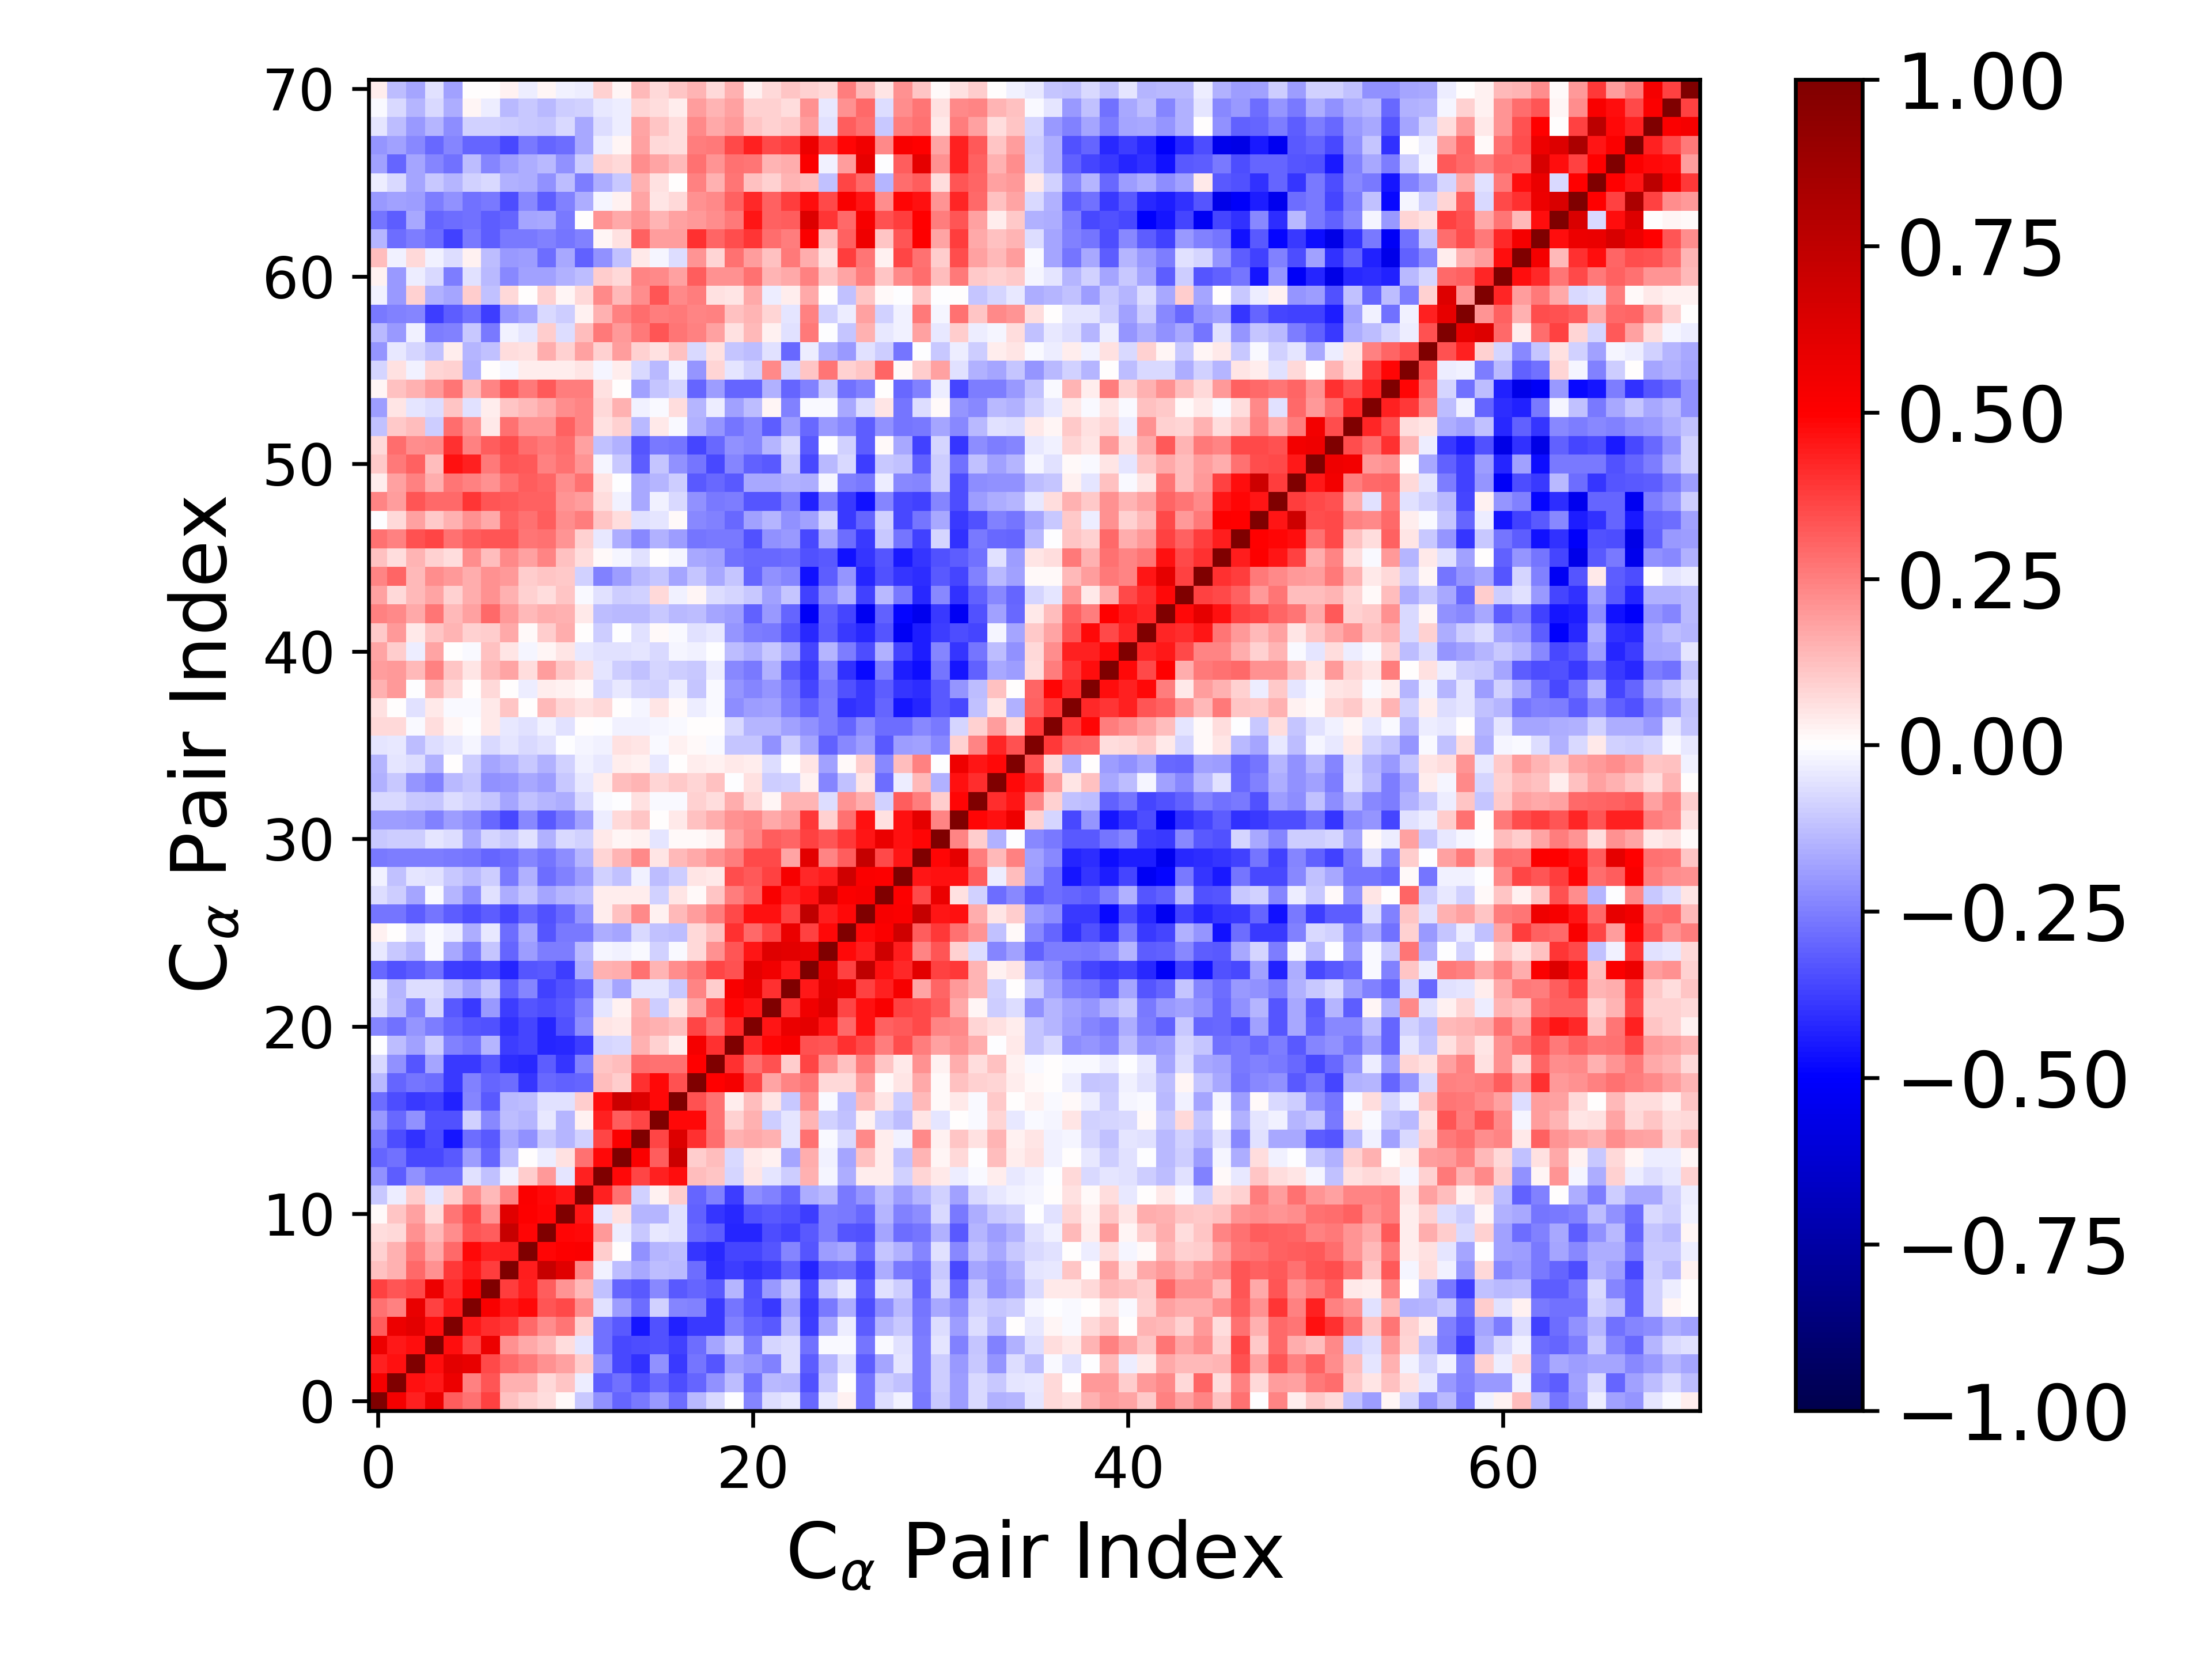

Source data for this figure (header and first rows):
1.000000000000000000e+00, 5.383125622510107622e-01, 4.319222774347735716e-01, 5.638414413192468500e-01, 3.191647251512547689e-01, 2.796061755366318624e-01, 3.727510255703325170e-01, 1.248079321266402780e-01, 8.608098459688601212e-02, 6.547614191557046825e-02, 9.752467336202049614e-03, -1.032065300754443915e-01, -2.130246049459877111e-01, -3.042151565656019963e-01, -2.632232465808543309e-01, -1.965295223553607251e-01, -2.851274371678043096e-01, -1.370900983728300382e-01, -7.530036238767287560e-02, -6.284221427862198136e-04, -2.376665895698407971e-01, -6.653026199617943781e-02, -4.260516301272313650e-02, -2.918000931586131608e-01
5.383125622510107622e-01, 1.000000000000000000e+00, 4.682261054539216816e-01, 4.508349242445762739e-01, 5.627078763337366452e-01, 2.437636086829183257e-01, 3.321456079706784914e-01, 1.545961560901453202e-01, 1.521873846598648383e-01, 7.408069718160162354e-02, 1.098095557815461226e-01, -3.293574010515780415e-02, -3.148758917711492189e-01, -2.767526825074368979e-01, -3.490290786253366639e-01, -2.926918670896804797e-01, -3.508866804345353030e-01, -2.972381977089689209e-01, -2.155244737058900351e-01, -1.262985696511112754e-01, -2.783785094757049161e-01, -1.360385275872162403e-01, -1.478971517914945688e-01, -3.370870308063643739e-01
4.319222774347735716e-01, 4.682261054539216816e-01, 1.000000000000000000e+00, 4.754921352593555750e-01, 6.059435818943477159e-01, 5.801048228349975355e-01, 3.536005778267120592e-01, 2.928250810575573904e-01, 2.607722479001132743e-01, 2.143271544925176852e-01, 1.855779552136912758e-01, 9.786025325904618155e-02, -2.135652098249241626e-01, -3.531379815680937284e-01, -4.027423552514795002e-01, -2.169250935985910789e-01, -3.871111556046684110e-01, -2.697429570349346162e-01, -3.320614875292842161e-01, -1.841871413639307731e-01, -2.053661750412020259e-01, -2.437022821607988943e-01, -6.642321229745218325e-02, -3.150816686776933828e-01
5.638414413192468500e-01, 4.508349242445762739e-01, 4.754921352593555750e-01, 1.000000000000000000e+00, 4.756516591984257247e-01, 3.705953590625659655e-01, 5.634857675533185839e-01, 2.162783534879918756e-01, 1.654075532689904537e-01, 1.337011829878814728e-01, 6.545820375027588955e-02, -5.396947664209961887e-02, -2.805847626395414074e-01, -3.588186233766458288e-01, -3.441544570359900135e-01, -3.388491857040365485e-01, -3.687857202774153520e-01, -2.813440790572500627e-01, -1.794895350195235273e-01, -9.983873673845880536e-02, -2.572635425804819520e-01, -8.167527565876414597e-02, -6.985829687927283538e-02, -2.751582543284976090e-01
3.191647251512547689e-01, 5.627078763337366452e-01, 6.059435818943477159e-01, 4.756516591984257247e-01, 1.000000000000000000e+00, 4.459149038568598900e-01, 4.076077121957107363e-01, 3.849347914583838848e-01, 2.897441233345595113e-01, 2.206116078496524746e-01, 2.672428782394992708e-01, 8.876709442822515450e-02, -2.808845131546391927e-01, -3.250127499522709185e-01, -4.563839862122114344e-01, -3.368255635687929517e-01, -4.305241758810188224e-01, -3.904203794906443425e-01, -3.858795885694058514e-01, -2.434302457327411073e-01, -2.975118796388859788e-01, -3.244947673616298545e-01, -1.291225691405422649e-01, -3.811480075185376126e-01
2.796061755366318624e-01, 2.437636086829183257e-01, 5.801048228349975355e-01, 3.705953590625659655e-01, 4.459149038568598900e-01, 1.000000000000000000e+00, 5.231547663244153767e-01, 4.523883075444579127e-01, 4.790902843182599513e-01, 3.315572048414715534e-01, 3.542705309435967842e-01, 2.223351796541507830e-01, -5.976606476267391083e-02, -1.947219580860498900e-01, -2.844771679216581695e-01, -8.863862936356464717e-02, -2.389290792432140209e-01, -2.442005577206036449e-01, -3.832755164085304145e-01, -2.668325595185010446e-01, -3.286927407851322758e-01, -3.861693935523459742e-01, -1.819162641079857534e-01, -3.901559830981302657e-01
3.727510255703325170e-01, 3.321456079706784914e-01, 3.536005778267120592e-01, 5.634857675533185839e-01, 4.076077121957107363e-01, 5.231547663244153767e-01, 1.000000000000000000e+00, 3.767748544226306451e-01, 4.299277544661721517e-01, 3.158961616166414133e-01, 2.071349816484535089e-01, 1.338006109868446480e-01, -1.243676167576914099e-01, -3.001058215473086377e-01, -3.220924537872069671e-01, -2.317873070757241749e-01, -3.221676836971547053e-01, -2.992941224267349209e-01, -3.207504078793050883e-01, -1.446636557133637035e-01, -3.385450747792789761e-01, -2.013372535584176115e-01, -1.136667395142238468e-01, -3.527981110264956088e-01
1.248079321266402780e-01, 1.545961560901453202e-01, 2.928250810575573904e-01, 2.162783534879918756e-01, 3.849347914583838848e-01, 4.523883075444579127e-01, 3.767748544226306451e-01, 1.000000000000000000e+00, 4.406591860322817689e-01, 7.109774758100753100e-01, 6.115910834024254061e-01, 2.378274025423472160e-01, -2.875714702087926039e-02, -1.322585810897765612e-01, -1.665453050222099884e-01, -1.257599377616664404e-01, -1.386917416878453158e-01, -2.850380434199461521e-01, -4.089055645841285225e-01, -3.767342289239282715e-01, -4.036301421827808156e-01, -3.791783815779884437e-01, -3.121764425899929973e-01, -4.224473763134234394e-01
8.608098459688601212e-02, 1.521873846598648383e-01, 2.607722479001132743e-01, 1.654075532689904537e-01, 2.897441233345595113e-01, 4.790902843182599513e-01, 4.299277544661721517e-01, 4.406591860322817689e-01, 1.000000000000000000e+00, 4.855757983434477731e-01, 5.076972189667195989e-01, 5.131448752819582904e-01, 9.438789665414258623e-02, 6.900789114865401967e-03, -2.161908809243154317e-01, -1.473922391843269786e-01, -1.272778648376098609e-01, -3.908867406094481134e-01, -4.200255197016627973e-01, -3.608872850839049407e-01, -3.657898558010345136e-01, -3.317763557735798896e-01, -2.414284323756467621e-01, -3.287427922401559566e-01
6.547614191557046825e-02, 7.408069718160162354e-02, 2.143271544925176852e-01, 1.337011829878814728e-01, 2.206116078496524746e-01, 3.315572048414715534e-01, 3.158961616166414133e-01, 7.109774758100753100e-01, 4.855757983434477731e-01, 1.000000000000000000e+00, 4.865156660581916315e-01, 4.807911803663090233e-01, 1.963706555788976016e-01, -3.386799678557470689e-02, -1.020120999843889265e-01, -4.095610332130403264e-02, -5.779123858822702436e-02, -2.934264417069515352e-01, -3.198143282015983302e-01, -4.277256337063869984e-01, -4.241098461212436943e-01, -3.460898042358209192e-01, -3.716036631646000288e-01, -3.257035440225084511e-01
9.752467336202049614e-03, 1.098095557815461226e-01, 1.855779552136912758e-01, 6.545820375027588955e-02, 2.672428782394992708e-01, 3.542705309435967842e-01, 2.071349816484535089e-01, 6.115910834024254061e-01, 5.076972189667195989e-01, 4.865156660581916315e-01, 1.000000000000000000e+00, 4.567950732419778226e-01, -4.892390834686360240e-02, 5.910666251699248086e-02, -1.417619838302739133e-01, -1.465607094439085323e-01, -5.672163584736831382e-02, -3.094525892091348762e-01, -3.955480378640334194e-01, -4.160334961172365009e-01, -3.375967453208265079e-01, -3.245460825066984745e-01, -3.405550759316484100e-01, -3.824764841716922770e-01
-1.032065300754443915e-01, -3.293574010515780415e-02, 9.786025325904618155e-02, -5.396947664209961887e-02, 8.876709442822515450e-02, 2.223351796541507830e-01, 1.338006109868446480e-01, 2.378274025423472160e-01, 5.131448752819582904e-01, 4.807911803663090233e-01, 4.567950732419778226e-01, 1.000000000000000000e+00, 4.323115131836618996e-01, 2.755638051353038742e-01, -9.000397523347510031e-02, 3.010489761398219000e-02, 1.002128672135923909e-01, -3.030571760129895931e-01, -2.497181533966112699e-01, -3.810414830258691543e-01, -2.205525544809734673e-01, -2.453940247684291698e-01, -2.997340041273230948e-01, -1.601278958703125921e-01
-2.130246049459877111e-01, -3.148758917711492189e-01, -2.135652098249241626e-01, -2.805847626395414074e-01, -2.808845131546391927e-01, -5.976606476267391083e-02, -1.243676167576914099e-01, -2.875714702087926039e-02, 9.438789665414258623e-02, 1.963706555788976016e-01, -4.892390834686360240e-02, 4.323115131836618996e-01, 1.000000000000000000e+00, 4.840824642685779833e-01, 3.656057168891193587e-01, 4.316061562571518739e-01, 4.749838755128453216e-01, 1.290867792121632440e-01, 1.102316380350002317e-01, -8.313245573893077167e-02, 5.152681310448875562e-02, -5.322600181029481931e-02, -9.401664046899113614e-02, 1.554427644332780356e-01
-3.042151565656019963e-01, -2.767526825074368979e-01, -3.531379815680937284e-01, -3.588186233766458288e-01, -3.250127499522709185e-01, -1.947219580860498900e-01, -3.001058215473086377e-01, -1.322585810897765612e-01, 6.900789114865401967e-03, -3.386799678557470689e-02, 5.910666251699248086e-02, 2.755638051353038742e-01, 4.840824642685779833e-01, 1.000000000000000000e+00, 5.146675633369024450e-01, 3.156962655172526611e-01, 6.964551350107563987e-01, 9.627734404511657795e-02, 1.273073739617074096e-01, -7.207205870856178698e-02, 4.439451708101662536e-02, 2.588199639356150716e-02, -1.738313999013667843e-01, 1.634965156743456716e-01
-2.632232465808543309e-01, -3.490290786253366639e-01, -4.027423552514795002e-01, -3.441544570359900135e-01, -4.563839862122114344e-01, -2.844771679216581695e-01, -3.220924537872069671e-01, -1.665453050222099884e-01, -2.161908809243154317e-01, -1.020120999843889265e-01, -1.417619838302739133e-01, -9.000397523347510031e-02, 3.656057168891193587e-01, 5.146675633369024450e-01, 1.000000000000000000e+00, 3.624679281928686603e-01, 6.276609409639696269e-01, 4.008050044345249918e-01, 2.816060149055159001e-01, 1.527833554220140722e-01, 1.647012609388933679e-01, 1.505260184953350344e-01, -4.807622454191611688e-02, 2.807927248643094509e-01
-1.965295223553607251e-01, -2.926918670896804797e-01, -2.169250935985910789e-01, -3.388491857040365485e-01, -3.368255635687929517e-01, -8.863862936356464717e-02, -2.317873070757241749e-01, -1.257599377616664404e-01, -1.473922391843269786e-01, -4.095610332130403264e-02, -1.465607094439085323e-01, 3.010489761398219000e-02, 4.316061562571518739e-01, 3.156962655172526611e-01, 3.624679281928686603e-01, 1.000000000000000000e+00, 4.775823012875456408e-01, 4.839445286114812395e-01, 2.737577256880550092e-01, 9.234588330742959927e-02, 1.508612550674631458e-01, -1.014550830927447855e-01, -5.172599529981930511e-02, 1.427983594832261671e-01
-2.851274371678043096e-01, -3.508866804345353030e-01, -3.871111556046684110e-01, -3.687857202774153520e-01, -4.305241758810188224e-01, -2.389290792432140209e-01, -3.221676836971547053e-01, -1.386917416878453158e-01, -1.272778648376098609e-01, -5.779123858822702436e-02, -5.672163584736831382e-02, 1.002128672135923909e-01, 4.749838755128453216e-01, 6.964551350107563987e-01, 6.276609409639696269e-01, 4.775823012875456408e-01, 1.000000000000000000e+00, 3.390317156419499489e-01, 2.750183409085790176e-01, 3.453118604695454980e-02, 1.283780997569849702e-01, 5.167629332815532051e-02, -1.037205300007722625e-01, 2.190403916728135836e-01
-1.370900983728300382e-01, -2.972381977089689209e-01, -2.697429570349346162e-01, -2.813440790572500627e-01, -3.904203794906443425e-01, -2.442005577206036449e-01, -2.992941224267349209e-01, -2.850380434199461521e-01, -3.908867406094481134e-01, -2.934264417069515352e-01, -3.094525892091348762e-01, -3.030571760129895931e-01, 1.290867792121632440e-01, 9.627734404511657795e-02, 4.008050044345249918e-01, 4.839445286114812395e-01, 3.390317156419499489e-01, 1.000000000000000000e+00, 4.949106769540716488e-01, 5.363521464079649137e-01, 3.631829700712929654e-01, 1.777429200905629725e-01, 2.370901527772822925e-01, 2.717805053576797802e-01
-7.530036238767287560e-02, -2.155244737058900351e-01, -3.320614875292842161e-01, -1.794895350195235273e-01, -3.858795885694058514e-01, -3.832755164085304145e-01, -3.207504078793050883e-01, -4.089055645841285225e-01, -4.200255197016627973e-01, -3.198143282015983302e-01, -3.955480378640334194e-01, -2.497181533966112699e-01, 1.102316380350002317e-01, 1.273073739617074096e-01, 2.816060149055159001e-01, 2.737577256880550092e-01, 2.750183409085790176e-01, 4.949106769540716488e-01, 1.000000000000000000e+00, 4.059818613387942698e-01, 2.841431784794032356e-01, 3.423540414550244049e-01, 9.419285137131268304e-02, 3.660501869944158826e-01
-6.284221427862198136e-04, -1.262985696511112754e-01, -1.841871413639307731e-01, -9.983873673845880536e-02, -2.434302457327411073e-01, -2.668325595185010446e-01, -1.446636557133637035e-01, -3.767342289239282715e-01, -3.608872850839049407e-01, -4.277256337063869984e-01, -4.160334961172365009e-01, -3.810414830258691543e-01, -8.313245573893077167e-02, -7.207205870856178698e-02, 1.527833554220140722e-01, 9.234588330742959927e-02, 3.453118604695454980e-02, 5.363521464079649137e-01, 4.059818613387942698e-01, 1.000000000000000000e+00, 4.151362218829478534e-01, 4.912259137666139530e-01, 5.184928194273866753e-01, 3.377878143756077867e-01
-2.376665895698407971e-01, -2.783785094757049161e-01, -2.053661750412020259e-01, -2.572635425804819520e-01, -2.975118796388859788e-01, -3.286927407851322758e-01, -3.385450747792789761e-01, -4.036301421827808156e-01, -3.657898558010345136e-01, -4.241098461212436943e-01, -3.375967453208265079e-01, -2.205525544809734673e-01, 5.152681310448875562e-02, 4.439451708101662536e-02, 1.647012609388933679e-01, 1.508612550674631458e-01, 1.283780997569849702e-01, 3.631829700712929654e-01, 2.841431784794032356e-01, 4.151362218829478534e-01, 1.000000000000000000e+00, 4.536627236858549184e-01, 5.742775745011959865e-01, 5.985977781144716792e-01
-6.653026199617943781e-02, -1.360385275872162403e-01, -2.437022821607988943e-01, -8.167527565876414597e-02, -3.244947673616298545e-01, -3.861693935523459742e-01, -2.013372535584176115e-01, -3.791783815779884437e-01, -3.317763557735798896e-01, -3.460898042358209192e-01, -3.245460825066984745e-01, -2.453940247684291698e-01, -5.322600181029481931e-02, 2.588199639356150716e-02, 1.505260184953350344e-01, -1.014550830927447855e-01, 5.167629332815532051e-02, 1.777429200905629725e-01, 3.423540414550244049e-01, 4.912259137666139530e-01, 4.536627236858549184e-01, 1.000000000000000000e+00, 4.041386470339957127e-01, 5.545618287642001265e-01
-4.260516301272313650e-02, -1.478971517914945688e-01, -6.642321229745218325e-02, -6.985829687927283538e-02, -1.291225691405422649e-01, -1.819162641079857534e-01, -1.136667395142238468e-01, -3.121764425899929973e-01, -2.414284323756467621e-01, -3.716036631646000288e-01, -3.405550759316484100e-01, -2.997340041273230948e-01, -9.401664046899113614e-02, -1.738313999013667843e-01, -4.807622454191611688e-02, -5.172599529981930511e-02, -1.037205300007722625e-01, 2.370901527772822925e-01, 9.419285137131268304e-02, 5.184928194273866753e-01, 5.742775745011959865e-01, 4.041386470339957127e-01, 1.000000000000000000e+00, 4.464921815501555757e-01
-2.918000931586131608e-01, -3.370870308063643739e-01, -3.150816686776933828e-01, -2.751582543284976090e-01, -3.811480075185376126e-01, -3.901559830981302657e-01, -3.527981110264956088e-01, -4.224473763134234394e-01, -3.287427922401559566e-01, -3.257035440225084511e-01, -3.824764841716922770e-01, -1.601278958703125921e-01, 1.554427644332780356e-01, 1.634965156743456716e-01, 2.807927248643094509e-01, 1.427983594832261671e-01, 2.190403916728135836e-01, 2.717805053576797802e-01, 3.660501869944158826e-01, 3.377878143756077867e-01, 5.985977781144716792e-01, 5.545618287642001265e-01, 4.464921815501555757e-01, 1.000000000000000000e+00
-4.325542090169175874e-02, -1.039209185647443218e-01, -1.411321308638802674e-01, -1.250994506551667343e-02, -1.681781034207658621e-01, -2.648571099209540147e-01, -1.133412640905911151e-01, -3.012040250568288613e-01, -1.900220636175524724e-01, -2.552676101840336553e-01, -2.576374441007845961e-01, -1.340806825396226865e-01, -1.665455960107121991e-02, -3.023284407750577440e-02, -1.446551423148671744e-02, -8.823801694479298241e-02, -1.016314111841333002e-02, 7.155404171029715321e-02, 2.140788415473053874e-01, 3.333725140475488624e-01, 4.606991623494644528e-01, 6.215746496059434412e-01, 6.021245274156571403e-01, 5.856726953559524551e-01
2.945197316401271595e-02, 1.274396598478666704e-03, -6.069153594355032599e-02, -7.899726182747273187e-03, -3.416116837795184213e-02, -1.631791545944264177e-01, -3.922181203187528886e-02, -2.821827331958876028e-01, -1.641590273038217029e-01, -3.282339069367033457e-01, -2.637904930107052293e-01, -2.604137567371827000e-01, -1.613875341426266319e-01, -1.731199874504969205e-01, -7.191894226395045830e-02, -1.235469687266907007e-01, -1.302657878978154549e-01, 7.356193543222878939e-02, 1.177511532453921206e-01, 4.022133718201599262e-01, 2.943089081445480759e-01, 3.628372234320532685e-01, 5.731642746107846742e-01, 3.714699136998929063e-01
-2.674520702976412867e-01, -2.717623260250008888e-01, -3.153389955515761289e-01, -2.708733947556614674e-01, -3.143524764009353323e-01, -3.440733455091180559e-01, -3.144424801585585239e-01, -3.630020353286563806e-01, -2.909749671781557412e-01, -3.416359184886872402e-01, -2.921435172374858280e-01, -2.063288887370845204e-01, 3.844371746063703771e-02, 1.175868590181963491e-01, 2.322494819302582392e-01, 2.684060482369030401e-02, 1.395187670973360439e-01, 1.929014037388881164e-01, 2.572067052083525374e-01, 3.564127768673440722e-01, 4.674796915050761226e-01, 4.651082074993346804e-01, 3.702339908085771070e-01, 7.436522540694400218e-01
-6.741879803155324813e-02, -9.496361863425234473e-02, -1.727963345178846200e-01, -9.419508938604633300e-03, -1.418146240822842352e-01, -2.217890127524373978e-01, -5.630548332635818692e-02, -1.639020575399620372e-01, -1.142412608680769825e-01, -1.767439089211607084e-01, -1.463302854520689977e-01, -1.299765759200424142e-01, 3.283683768217966759e-02, 3.545751699287837122e-02, 3.431566516168156611e-02, -8.914723034363833398e-02, 4.964171917098004344e-02, 1.555715175649697440e-02, 1.108502773623839532e-01, 2.543264955489465962e-01, 3.124425089905532582e-01, 5.187192265890910869e-01, 4.330902145163083028e-01, 4.687046191054338173e-01
-2.428258127094588131e-02, -1.184963457133956510e-01, -5.187589142394573999e-02, -5.506565266482083693e-02, -1.057922507539699464e-01, -1.379355633633702338e-01, -9.840936150997714460e-02, -2.631169571089663761e-01, -1.504906695350558821e-01, -2.862342032055043561e-01, -2.478602788531943935e-01, -1.921764581345533907e-01, -9.353069189941391748e-02, -1.182179801293994220e-01, -2.995054101659123252e-02, -1.301195714131417047e-01, -9.434886108343681910e-02, 5.209390268108148037e-02, 4.183381084130477490e-02, 3.493325538397213381e-01, 3.253836588912708550e-01, 3.744632117938840321e-01, 5.287846142483363376e-01, 4.145725143422973047e-01
-2.581812304257700696e-01, -2.564367802916558969e-01, -2.567396828521787966e-01, -2.526703091052398542e-01, -2.606424314860506519e-01, -2.725656847822592876e-01, -2.988408163240170445e-01, -2.862815417234661486e-01, -2.356605575335789793e-01, -2.684708794510374252e-01, -2.217454807404530548e-01, -1.471253530340368432e-01, 7.895250742684623013e-02, 1.453672057565321696e-01, 2.291855219912516117e-01, 5.322802202509104713e-02, 1.382259800462224131e-01, 1.710649977452641246e-01, 2.149938501374886457e-01, 2.574853987669692978e-01, 3.541366260196913140e-01, 3.520740198955870648e-01, 1.768243519625433968e-01, 6.070190675836232286e-01
-1.041855310651639971e-01, -9.746835291944158652e-02, -9.416485555357011206e-02, -5.109609527975912668e-02, -6.585073723490669773e-02, -1.675248395400494028e-01, -8.226598999251884259e-02, -1.091748900773735209e-01, -6.022877549258105756e-02, -1.553644041092859529e-01, -7.674500709711169766e-02, -8.685244308746103981e-02, 4.199195550479133121e-02, 2.050152478215709617e-02, 2.748919509276509868e-02, -5.194161676022591295e-02, 9.032038534141381345e-03, 1.447620092902639037e-02, 2.374527925630402075e-02, 1.846621353705630852e-01, 2.395379109178923105e-01, 3.126199823581432002e-01, 3.011071897198612235e-01, 3.741702088141918847e-01
-1.939031064546368199e-01, -1.941186930325025095e-01, -1.963171216885137571e-01, -2.442804459782532689e-01, -1.916652045758718836e-01, -2.223493303490991224e-01, -2.928207005132993368e-01, -3.524462133802428454e-01, -2.271104033443735459e-01, -3.220648107886591727e-01, -2.579572395559286413e-01, -1.843355147795854576e-01, -3.461914368327766167e-02, 7.229082182068079232e-02, 1.127789250537374333e-01, 2.387140102245904286e-03, 4.391194025663824191e-02, 1.177623092884793471e-01, 1.564659219138451185e-01, 2.140980921248792634e-01, 2.326787033504018332e-01, 1.693134651043755878e-01, 1.959879719215141536e-01, 3.859231296214331031e-01
-7.637854532252187634e-02, -7.495616566959861782e-02, -1.084365449005706555e-01, -1.130910504657553078e-01, -6.542751036436182666e-02, -8.687859371111848750e-02, -1.123589540498755590e-01, -1.793659163359404007e-01, -1.188861291163801626e-01, -1.470311257213713085e-01, -1.578772779439676088e-01, -7.664686876658356740e-02, -1.365104214730026265e-02, -1.111520157187356837e-03, 5.689483352026746682e-02, -1.107906638487911322e-02, -8.003848579094204052e-03, 8.906876286413276111e-02, 6.630413892616279781e-02, 1.623971800883129979e-01, 8.529434111483626124e-02, 1.857488650186368134e-02, 1.416668490862283691e-01, 1.477901576589260024e-01
-1.559181118917457587e-01, -1.066330669218411437e-01, -2.054793173268039952e-01, -2.448054931615129548e-01, -1.404203201416189539e-01, -1.170727563142366368e-01, -2.183765024902410978e-01, -2.077840725264252786e-01, -1.680909642095847756e-01, -1.887119554140655742e-01, -1.080018810947242086e-01, -4.659548100688201688e-02, 3.481113836078989637e-02, 1.319298923198146956e-01, 1.436613063191860551e-01, 8.069446937631717665e-02, 1.031373419204169722e-01, 8.409951057054246282e-02, 1.176558754421109937e-01, -6.721962265160744653e-03, 5.751139460728998259e-02, -9.945636113944897327e-02, -9.178956442122240822e-02, 2.497065887064540968e-02
-1.415810896237925942e-01, -5.352529998186981303e-02, -6.768439684377872134e-02, -1.523055188083866085e-01, 6.671661369340736334e-04, -9.906521805752326049e-02, -1.746574672010158535e-01, -1.544079107791111738e-01, -1.071317543273527934e-01, -1.534709728730711542e-01, -9.046395304273313620e-02, -2.947715243584243458e-02, -4.390426116764496733e-02, 3.715137335132619179e-02, 2.735399573827924230e-02, -4.168927573854305790e-02, 5.846307285096189951e-03, 3.563690570398996005e-02, 3.051123455970374335e-02, 4.240513283442017695e-02, 3.559822163013302149e-02, -6.867263249639109224e-02, 6.333229568836960290e-03, 5.445350946023588129e-02
-5.323731995274139095e-02, -4.205610144688508995e-02, -1.279758519221027568e-01, -6.411973684236547955e-02, -4.035059490107695268e-02, -2.276924095684286151e-02, -7.603865443367935351e-02, -5.247276167770365679e-02, -7.661028914196785222e-02, -5.909817852198632343e-02, -3.048611774056242288e-04, -2.115319161873585596e-02, -2.654283787721057122e-02, 5.473863627701615331e-02, 5.198737946878986826e-02, -1.134609284565954446e-02, 2.411359372932057876e-02, 1.501647091496927100e-02, -1.515858610763104117e-02, -1.113574421208704951e-01, -1.152635991342684796e-01, -2.179816390981080265e-01, -9.936809020958611849e-02, -1.786293936012494366e-01
7.797471984144023482e-02, 7.726596401725734087e-02, -1.348230922246462793e-02, 6.477218166633974539e-02, 2.253414200157036890e-02, -1.501077356414311659e-03, 4.422761714773242037e-02, -4.612917896702143500e-02, -5.713405223185516468e-02, -2.609854576973114418e-02, -5.777681030985664518e-02, 2.786711691384773960e-03, -5.619303911437594640e-03, -2.609364868532965120e-02, -2.372847214738709604e-02, -1.698418085645720874e-02, -1.144133155751062003e-02, 4.536140866837561937e-03, 1.750021445808952946e-03, -7.757867596044411285e-02, -1.440903884374792610e-01, -1.462646909397344597e-01, -1.817183113231934377e-01, -2.176731209202575623e-01
6.108575806489734833e-02, 3.432406677383777367e-03, -6.123556321556760523e-02, 4.179109885837986593e-02, -1.279363904685565725e-02, -1.547577071752781128e-02, 4.641450393452414835e-02, 1.171134183569254444e-01, 1.697582283869358355e-03, 1.380774727839207683e-01, 7.956763710058127603e-02, 5.843619178973680217e-02, 7.051499503811017866e-02, 2.429543505857905631e-03, -2.050635934887630116e-02, 5.058800392669914048e-02, 1.503828304077761864e-02, -3.472533514687914380e-02, -1.120413985856525720e-02, -2.221703630665564089e-01, -1.885118110781649758e-01, -1.856527791089102319e-01, -2.568462008273221797e-01, -3.099165540877745761e-01
1.541716615115616140e-01, 1.987889518715398041e-01, -4.190027830392420438e-03, 1.452729364651747790e-01, 7.083214844162651069e-02, 3.001192272678066941e-03, 7.400253788281860312e-02, 5.344164636818341321e-03, -3.201052600440533469e-02, 3.608957494661362009e-02, 2.950096802588436651e-02, 1.500518264342790009e-02, -7.479270640626982380e-02, -3.956006560850249681e-02, -8.221668686754265987e-02, -9.098391626708884905e-02, -3.514906359485774762e-02, -1.166594383554806214e-01, -1.528642129184116377e-02, -2.095353312128047651e-01, -2.397611501592419869e-01, -2.076231510920521217e-01, -2.707418925572117607e-01, -3.631694244443594566e-01
1.907356165634224721e-01, 1.959760729857565331e-01, 1.342385803495720342e-01, 2.449070981807708047e-01, 1.139216581961159519e-01, 5.443620847653797556e-02, 1.385267039549710755e-01, 1.750433478724251479e-01, 6.798097186492939314e-02, 1.901686013500742956e-01, 1.143896111260694348e-01, 6.779859956303826984e-02, -5.270563299539233332e-02, -9.758522715333320385e-02, -1.208500525671559606e-01, -8.474627909366785894e-02, -9.431982978114861194e-02, -1.047045488038491068e-01, -3.359954685573645489e-02, -2.292447817273589039e-01, -2.617520809346794430e-01, -1.524635551185034577e-01, -3.127707556765215169e-01, -3.876009317682088673e-01
1.751977432743280216e-01, 9.760545299080632120e-02, -3.409897509716180997e-02, 1.763885210412673155e-01, 6.766310839314681330e-03, -1.338805971904728602e-02, 1.247166487938990986e-01, 4.899225472344573978e-02, -1.838254005737349761e-02, 1.955817368198215639e-02, 5.196826481873955544e-02, -3.941932955840958541e-02, -5.958866810419165272e-02, -5.574533683386002220e-02, -4.854520857074286905e-02, -7.501626542945820375e-02, -2.132354237645859435e-02, -3.049133336384301368e-02, -5.587408383803636747e-03, -1.251751879603384965e-01, -1.595692366783219851e-01, -1.046331960675899869e-01, -1.764463869582314770e-01, -3.619474926870952514e-01
1.092617496881289479e-01, 1.962954606004918834e-01, 4.404887305846167528e-02, 1.158399892987502511e-01, 1.472750602186895519e-01, 8.845253204150065052e-02, 9.640501586992129834e-02, 1.718571812911378338e-01, 7.930292091160737189e-03, 1.015562040402772231e-01, 1.586944920933681391e-01, 3.735936810670209812e-03, -9.875349969850479026e-02, -3.192516752703104224e-04, -5.680762817988566082e-02, 1.497345324687739815e-02, -1.332633181717758630e-02, -6.029174322972256223e-02, -4.298784678238905949e-02, -2.099027454096194234e-01, -2.523177699704273746e-01, -2.637888452710022147e-01, -3.312483416568414163e-01, -4.197452701113086881e-01
2.432405405151527866e-01, 2.296122115879916936e-01, 1.703639473165479423e-01, 2.685454609112403745e-01, 1.389827701988955999e-01, 1.838631514365706709e-01, 2.920229652809568366e-01, 1.982208311604822526e-01, 1.377969838854221363e-01, 1.585133676797272351e-01, 1.556824775242058312e-01, 4.319142936692876161e-02, -1.303171202513579985e-01, -1.373375540084643409e-01, -1.352897383908501505e-01, -1.030183236072953479e-01, -1.392560823786053448e-01, -1.298589443931786602e-01, -1.723034047749073538e-01, -1.935882414459579870e-01, -3.063465555389393025e-01, -1.997045788046968862e-01, -2.990559850771892236e-01, -5.193427046734324648e-01
1.859192632178146287e-01, 7.227324956711679571e-02, 1.381866389581255794e-01, 1.735623363223158522e-01, 8.776581476481967736e-02, 1.613611785352019046e-01, 2.117940668712226249e-01, 1.502662115922825947e-01, 9.373083795311366873e-02, 6.451182039306499472e-02, 1.118177054759785932e-01, -1.546706435424055788e-02, -5.966070955477702914e-02, -9.890881700498173335e-02, -9.340851734107827320e-02, 7.622264586760386929e-02, -2.833692490721018836e-02, 2.038021075049224404e-02, -6.459703061272582814e-02, -8.296033110390710341e-02, -1.016455129388033757e-01, -1.853882693351714961e-01, -1.159293667509696396e-01, -3.746330725908091908e-01
2.375364009376635110e-01, 3.030053761286730651e-01, 1.379447039597798408e-01, 2.209074228229048198e-01, 2.007065665231190510e-01, 1.585601648381322615e-01, 2.141718606432192751e-01, 2.005796301396269021e-01, 9.519243239722036121e-02, 1.094261065919356207e-01, 1.088383830308133904e-01, -8.784986182922506492e-02, -2.460960740517088019e-01, -1.886890057998521497e-01, -1.402828559987212009e-01, -1.097982396465002342e-01, -1.744413837903067421e-01, -1.109527267029666725e-01, -1.714390608881164735e-01, -1.140530867245080071e-01, -3.044561468746389554e-01, -2.112665302068621465e-01, -2.364253085147955957e-01, -4.645739758053817337e-01
1.189833952862458105e-01, 6.487562739835184278e-02, 1.418072435257757280e-01, 8.647843853369335809e-02, 6.876395275819471853e-02, 2.192118242596199640e-01, 1.294648234089042227e-01, 2.319092642692397455e-01, 1.802267746017976735e-01, 2.400121216165569116e-01, 1.218873709850711029e-01, 6.940112651026886237e-02, 1.088719941944599201e-02, -1.978381156744861077e-02, -6.170667551744691420e-02, 7.040397396058594662e-04, -1.999654274041053753e-02, -1.700665244872855697e-01, -1.813838466060019861e-01, -2.755344688169647505e-01, -2.892710232400518833e-01, -2.929509000450913891e-01, -2.879135459017964083e-01, -3.387848524572750764e-01
2.768930540744365953e-01, 2.480954712184492705e-01, 3.416362520054364582e-01, 3.648768639388494939e-01, 2.810157196946474478e-01, 3.182257668157696950e-01, 3.322716649718452930e-01, 3.310383297612699560e-01, 2.715966427282063278e-01, 2.762168548506955812e-01, 2.036947113999681147e-01, 8.682229143063825705e-02, -4.519068816724725046e-02, -1.628742123384824547e-01, -2.311250220108730102e-01, -1.510856190855423276e-01, -1.916393463842911982e-01, -2.718030538474177638e-01, -2.588586853065170112e-01, -2.624796803330463613e-01, -3.361923751203563793e-01, -2.183961403746622343e-01, -1.992119518506693110e-01, -3.561235913785006368e-01
-4.626861855928803870e-03, 7.279493308357583292e-02, 1.856370767254132137e-01, 1.047190846344041443e-01, 1.486965608983616405e-01, 2.159803331745848431e-01, 1.689001758989706337e-01, 3.079577877360386018e-01, 2.769674768996073788e-01, 3.171380781538926663e-01, 2.197162832684647071e-01, 2.550504517822786976e-01, 1.170373856050782452e-01, 6.571873007860505600e-02, -5.886883097151510147e-02, -4.998966261307011272e-02, 1.062599478032556777e-02, -2.270364934494319697e-01, -2.460918672849004563e-01, -2.924970331429797010e-01, -1.838452611850353857e-01, -1.479797641831688548e-01, -2.113733292583356571e-01, -1.841773619539008033e-01
2.359183725578730684e-01, 1.913982929016381784e-01, 3.310339609645152059e-01, 2.918556173880683668e-01, 2.896370978685194886e-01, 3.973929268751215105e-01, 3.330040219453602734e-01, 3.240750826540984009e-01, 3.103102503204863138e-01, 3.053493442557904669e-01, 2.032962999570581963e-01, 1.915273161981018435e-01, 6.304863407072744397e-02, -2.619491176555610937e-02, -1.654426642827558080e-01, -2.578538697228092286e-02, -7.581311190815769041e-02, -2.124736944251575388e-01, -2.606235614611150386e-01, -2.539816244196212991e-01, -3.329017690228088244e-01, -3.325546921486403629e-01, -2.575194298577089258e-01, -4.317605727825449269e-01
3.235885113339070224e-02, 1.820801337312598911e-01, 2.479879537338945672e-01, 1.606006421799101580e-01, 2.688770936630368591e-01, 2.473112385299338911e-01, 2.137283665025894452e-01, 2.764770492071461083e-01, 3.132221152160736821e-01, 3.031736199904077056e-01, 2.233099576769582428e-01, 2.762501970913326943e-01, 4.985775189209270403e-02, -7.210175137696603342e-03, -1.718011647823913524e-01, -1.446108746166060444e-01, -1.000291552349918955e-01, -3.278374714543926816e-01, -2.961167294805869821e-01, -3.223934562795209846e-01, -1.716429258957947734e-01, -1.711218427255920826e-01, -1.515856049164072128e-01, -1.634899276940086632e-01
1.074606081585484790e-01, 2.652815836560220020e-01, 3.124641877958720948e-01, 1.273646313993023749e-01, 4.626122147520284056e-01, 4.313168183018727397e-01, 2.633136352755391374e-01, 3.334486042284121599e-01, 3.236166300783228644e-01, 2.498452403730983540e-01, 2.810971975960244174e-01, 2.035354000419751508e-01, -2.172972442863481402e-02, -1.028467691765666964e-01, -3.167598626093527381e-01, -1.140747585287916477e-01, -2.113001583981566900e-01, -2.703628477005138864e-01, -3.590944084638786893e-01, -2.419349702400156177e-01, -3.092277909988558893e-01, -3.223601735885904263e-01, -1.086953516845767659e-01, -3.573395026845069267e-01
7.293932504932724992e-02, 2.884099422586160477e-01, 2.231368748754046227e-01, 2.299926328893627803e-01, 4.021588159679512775e-01, 2.467056170445213747e-01, 3.136248243206675723e-01, 3.439081977192024464e-01, 2.840958046303215245e-01, 2.632496429469172172e-01, 2.863082479683676240e-01, 1.858441040185963566e-01, -1.184049879600679173e-01, -1.518116200418588579e-01, -3.325772491250461593e-01, -2.588001007316578228e-01, -2.677906261099389229e-01, -3.631260144510541910e-01, -2.959149261744239423e-01, -2.116082117811890484e-01, -2.270818504158269024e-01, -1.420058168741400451e-01, -7.642081942135153794e-02, -3.249008687278489571e-01
-1.180549065533584713e-01, 1.016326235160894542e-01, 1.262579250417376620e-01, -9.898423875854715781e-02, 2.825933298316704589e-01, 2.060897907146500840e-01, 4.015200599751855837e-02, 2.790464452190365985e-01, 2.104765185481435041e-01, 2.082718603872607821e-01, 3.083798562016579758e-01, 2.345240612278033931e-01, 5.880467652615108815e-02, 8.605003486467978357e-02, -1.337646048525502895e-01, 4.508078700261292787e-02, -9.300841716846332957e-03, -1.488874107393364510e-01, -2.048106595470824409e-01, -2.676724184430492315e-01, -2.266933516793942227e-01, -3.125733648036669865e-01, -1.941250642361408429e-01, -2.901648794543014720e-01
-1.880470368601717956e-01, 4.862728167702329990e-02, -4.808099499519923048e-02, -6.554198761623165892e-02, 1.110418091027837867e-01, -5.902109296749254164e-02, 3.626693122154661664e-02, 1.127952942146771415e-01, 1.346715280898147515e-01, 1.673943656037597816e-01, 2.247189435010646663e-01, 2.373875031495185084e-01, 7.649030805845129233e-02, 1.513806203291912511e-01, -2.602441824332899639e-02, -1.067407005032690662e-02, 6.315260473673357799e-02, -1.477659484012926183e-01, -3.790454196116092161e-02, -1.843857167760001303e-01, -1.321843198323970625e-01, 1.708558167934264363e-02, -2.453844079462926819e-01, -1.547206147996723312e-02
2.306882198589842864e-02, 1.220246117241382405e-01, 1.528630719145214756e-01, 1.987421925197247474e-01, 2.665334910428810988e-01, 1.355505185918128297e-01, 2.369588266563261436e-01, 3.204200325574116381e-01, 2.622265168838382454e-01, 3.271184786684857015e-01, 2.576721499343541111e-01, 2.525741698852343453e-01, 5.533094646510834658e-02, 7.802840734613430322e-04, -1.851407494964774914e-01, -1.117580198909178674e-01, -8.126553221773132052e-02, -2.985527918799089631e-01, -1.877091430860630961e-01, -2.987282662988734461e-01, -3.015331668042424140e-01, -1.517137112606836424e-01, -3.013016762472376930e-01, -2.490347795641631723e-01
-8.536950415067991182e-02, 5.562341981834060395e-02, -3.020871347106573318e-02, 7.871612265336175307e-02, 9.194790692387162789e-02, -1.515355227656599024e-01, 6.779664701436286141e-03, -1.897484613175652590e-02, 3.468789789400752999e-02, 3.599659091640123459e-02, 3.206112161509055286e-02, 5.445690273101286977e-02, -2.134614753640599882e-02, 3.839225112887476726e-02, -7.204213622298397124e-02, -1.360955754045278243e-01, -2.977796761588763497e-02, -2.095433125811577146e-01, 8.500315805168577599e-02, -5.453382258179438613e-02, -8.974650954016023807e-02, 2.268046740057974575e-01, -8.398645943350868670e-02, 1.126609102624382408e-01
-2.038969387205786521e-01, -4.338171859328412983e-02, -7.845116897297840786e-02, -1.197897138698924696e-01, 3.235473235834139538e-02, -1.447612354071998730e-01, -1.182927764975984369e-01, 6.353187656418414486e-02, 6.006283636087701716e-02, 1.580139398649609839e-01, 8.916002533875423686e-02, 1.848482741903981208e-01, 8.652679838406615587e-02, 1.879010490856214965e-01, 8.813876975547710324e-02, 5.796037071497483345e-02, 1.201198285804891269e-01, -7.545390260103866653e-02, 5.863100418114716716e-02, -1.170991154636068787e-01, -1.278698897822365399e-01, -5.940573904603086569e-02, -2.942873584766032558e-01, -3.549253190789766754e-02
-1.402752188583969717e-01, -2.022452145910571819e-01, -2.403175850391366455e-02, -2.515085556223544128e-01, -2.435305535324374382e-01, -1.062774113782861407e-01, -2.603993279016902918e-01, -2.589913997293293718e-02, -5.072014200569297665e-02, 9.906303593514967365e-02, -6.427097798836847731e-02, 1.324222813928138121e-01, 2.632299028002271224e-01, 2.002974091422190239e-01, 2.592286523664066866e-01, 3.281672301691660465e-01, 2.678718463315027942e-01, 2.427899716332277968e-01, 1.829841048067363807e-01, 6.245251090292655571e-02, 1.331571229545485402e-01, 2.415719017430442359e-02, -5.681813870385567927e-02, 2.614904924169127454e-01
-2.625760172824803673e-01, -2.444026135314600889e-01, -2.352970846267810334e-01, -3.768184180732295219e-01, -3.168107298424937546e-01, -2.800995989187585189e-01, -3.782322732012700084e-01, -2.058336098480274823e-01, -1.758810047853912872e-01, -7.662743738404666216e-02, -9.569704359872718835e-02, 3.016134413704174219e-02, 1.562015253832037265e-01, 2.435016376365207458e-01, 2.819711921353875717e-01, 2.526951590634418099e-01, 2.643042649135911581e-01, 2.412460084590336284e-01, 2.489376756837624605e-01, 1.183695769786150404e-01, 1.478251824310997664e-01, 7.949479933270824084e-02, -4.708228396266520011e-02, 2.448191706107048504e-01
-3.101843335390853593e-02, -1.965880606294625743e-01, 8.918184438801564362e-02, -1.515860837305868514e-01, -1.754447483270427932e-01, 9.485039953093496456e-02, -1.210188187916542979e-01, 7.719305765813569420e-02, 4.888109996213923928e-04, 8.943835286049466038e-02, 1.785936651051923951e-02, 7.549866401522786763e-02, 2.286284589507882603e-01, 1.337507878994377564e-01, 2.203713716156959213e-01, 3.316053395176442598e-01, 2.331439442115385841e-01, 2.539955812673038160e-01, 5.766876447371204611e-02, 5.141696637071506426e-02, 1.644155718111312281e-01, -3.176474939266446529e-02, 3.699350519685980221e-02, 1.660597486127993461e-01
2.640928666995414134e-02, -1.953811801609819931e-01, -3.894608208832429919e-02, -7.279955777785550308e-02, -2.539469012667666115e-01, -6.196738179541593644e-02, -1.350451775815642574e-01, -2.266083639195324295e-01, -1.870601246827740538e-01, -1.858986228179552169e-01, -1.493476278169263149e-01, -1.319692974495842719e-01, 9.802246828166863435e-02, 7.407792478427133176e-02, 2.358709326182965305e-01, 2.287043729270183956e-01, 1.840944844289858495e-01, 3.184273213388863488e-01, 2.149144141288210907e-01, 2.183935645330688791e-01, 2.736887056778771199e-01, 1.418865835044690604e-01, 1.662883416283849891e-01, 2.487964464903260897e-01
... 10 more rows
